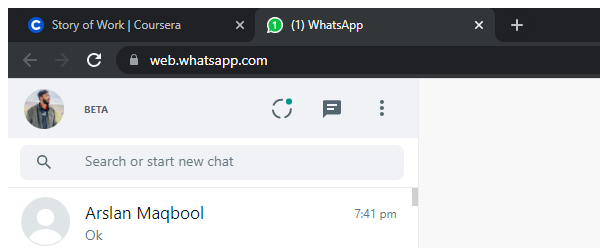
Task: Whatsapp Bulk Message Sending Bot
Workflow: Main

Step 1: Attach Browser 'chrome.exe  (1) WhatsApp' in window '(1) WhatsApp' (chrome.exe)

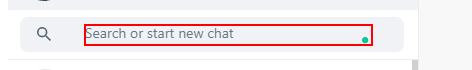
Step 2: type "PUBG" into the element

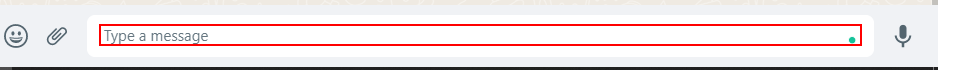
Step 3: type "["Ajao Game khelein. Ajao warna yeh "+notimes+" br chalega"]" into the element